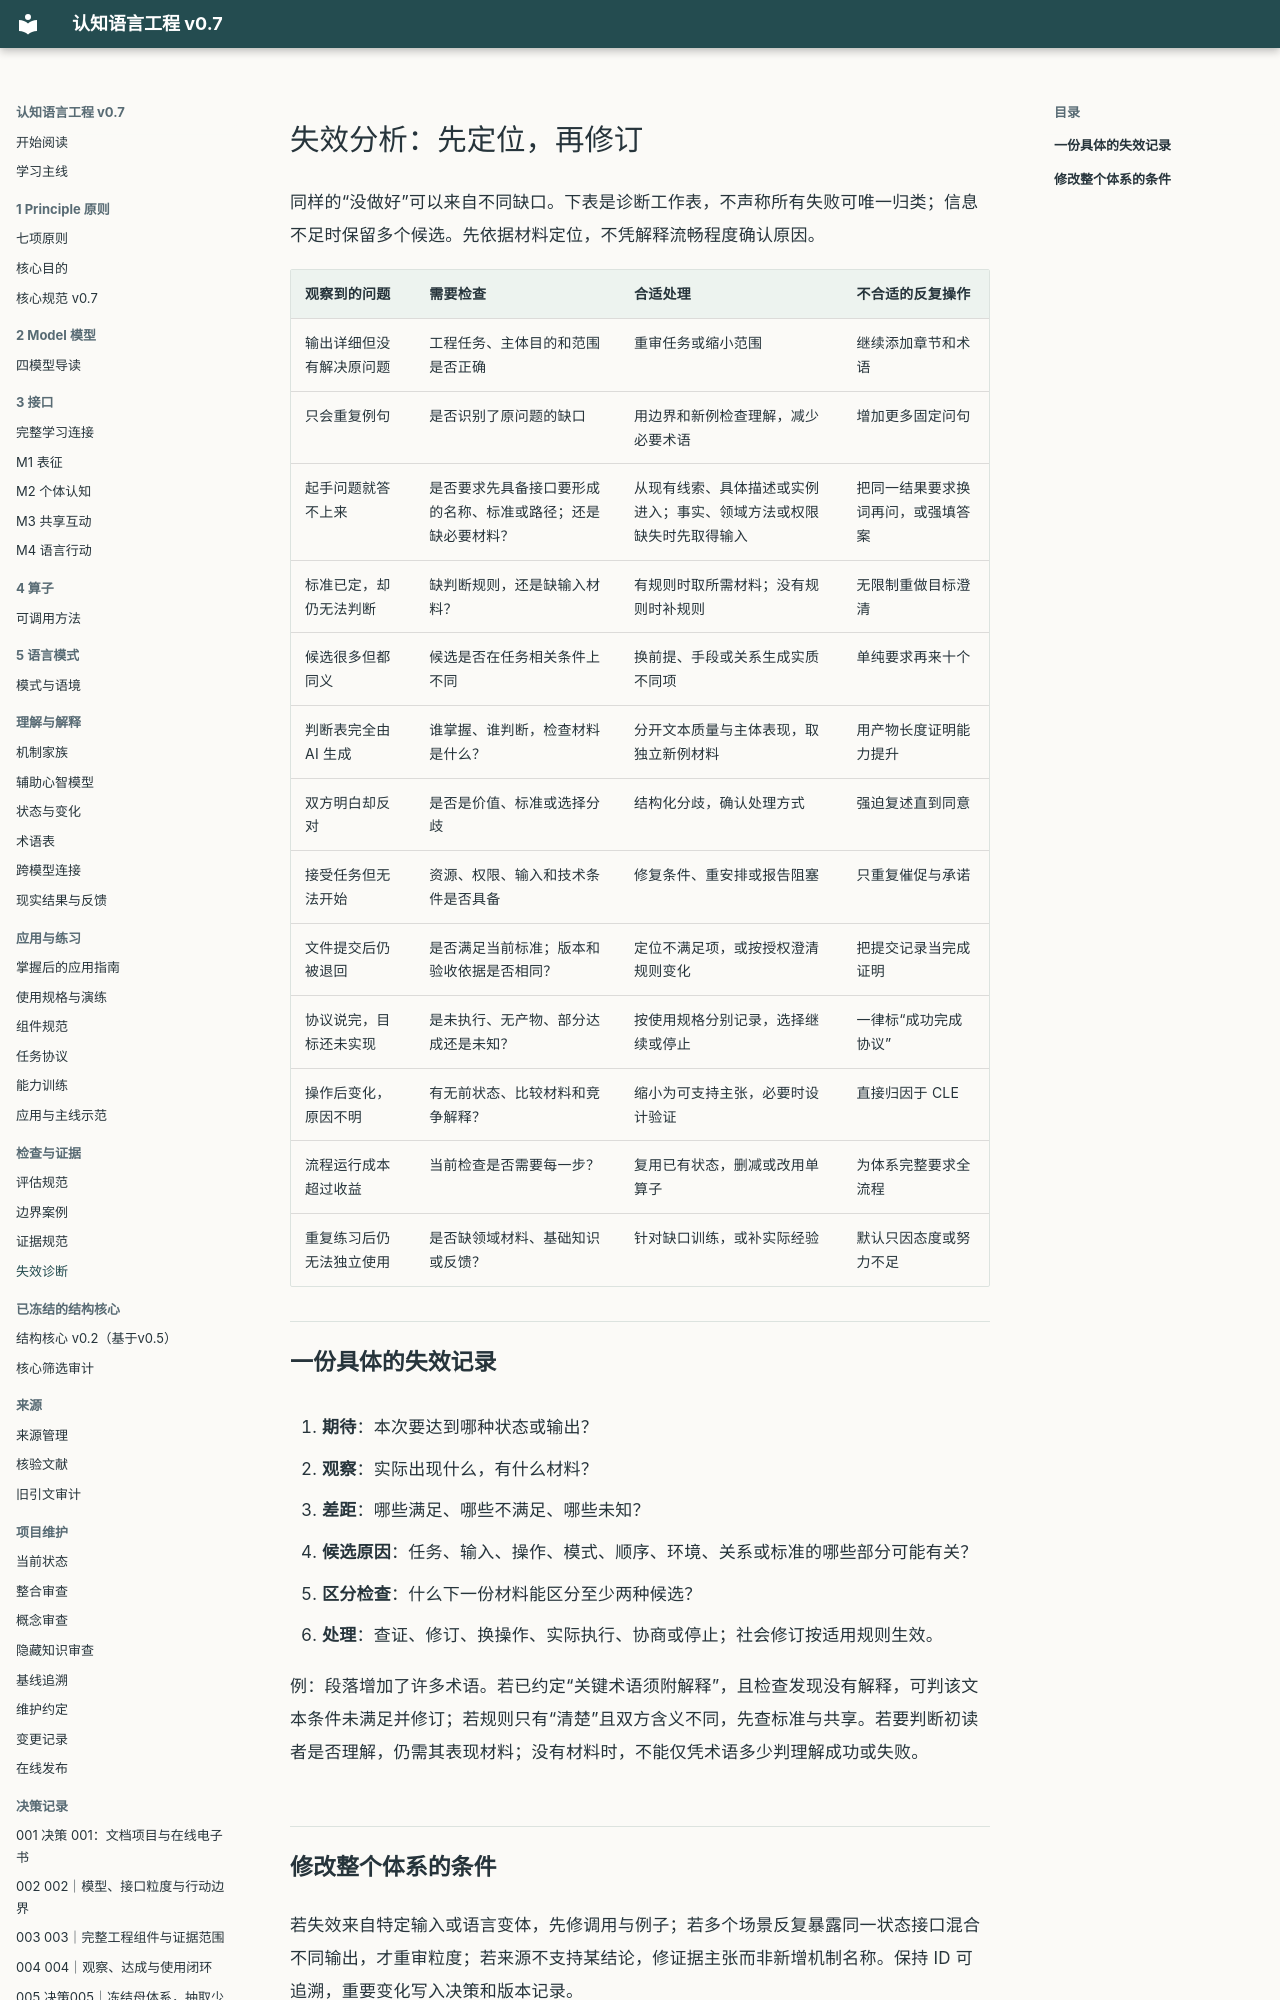

repository: liamamilin/mctrl · page: evaluation/FAILURE_ANALYSIS/index.html · generator: mkdocs

# 失效分析：先定位，再修订

同样的“没做好”可以来自不同缺口。下表是诊断工作表，不声称所有失败可唯一归类；信息不足时保留多个候选。先依据材料定位，不凭解释流畅程度确认原因。

| 观察到的问题 | 需要检查 | 合适处理 | 不合适的反复操作 |
| --- | --- | --- | --- |
| 输出详细但没有解决原问题 | 工程任务、主体目的和范围是否正确 | 重审任务或缩小范围 | 继续添加章节和术语 |
| 只会重复例句 | 是否识别了原问题的缺口 | 用边界和新例检查理解，减少必要术语 | 增加更多固定问句 |
| 起手问题就答不上来 | 是否要求先具备接口要形成的名称、标准或路径；还是缺必要材料？ | 从现有线索、具体描述或实例进入；事实、领域方法或权限缺失时先取得输入 | 把同一结果要求换词再问，或强填答案 |
| 标准已定，却仍无法判断 | 缺判断规则，还是缺输入材料？ | 有规则时取所需材料；没有规则时补规则 | 无限制重做目标澄清 |
| 候选很多但都同义 | 候选是否在任务相关条件上不同 | 换前提、手段或关系生成实质不同项 | 单纯要求再来十个 |
| 判断表完全由 AI 生成 | 谁掌握、谁判断，检查材料是什么？ | 分开文本质量与主体表现，取独立新例材料 | 用产物长度证明能力提升 |
| 双方明白却反对 | 是否是价值、标准或选择分歧 | 结构化分歧，确认处理方式 | 强迫复述直到同意 |
| 接受任务但无法开始 | 资源、权限、输入和技术条件是否具备 | 修复条件、重安排或报告阻塞 | 只重复催促与承诺 |
| 文件提交后仍被退回 | 是否满足当前标准；版本和验收依据是否相同？ | 定位不满足项，或按授权澄清规则变化 | 把提交记录当完成证明 |
| 协议说完，目标还未实现 | 是未执行、无产物、部分达成还是未知？ | 按使用规格分别记录，选择继续或停止 | 一律标“成功完成协议” |
| 操作后变化，原因不明 | 有无前状态、比较材料和竞争解释？ | 缩小为可支持主张，必要时设计验证 | 直接归因于 CLE |
| 流程运行成本超过收益 | 当前检查是否需要每一步？ | 复用已有状态，删减或改用单算子 | 为体系完整要求全流程 |
| 重复练习后仍无法独立使用 | 是否缺领域材料、基础知识或反馈？ | 针对缺口训练，或补实际经验 | 默认只因态度或努力不足 |
